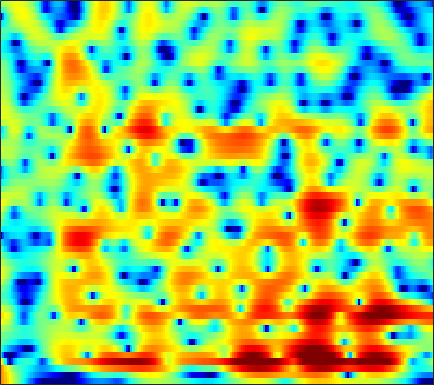

The file beside this chart, header and first rows:
8.3171, 7.5648, 6.4991, 5.3609, 4.4606, 3.1977, 1.8606, 0.81276, -0.64753, -2.1791, -3.7699, -4.9905, -6.6468, -8.3183, -9.5775, -11.247, -12.885, -14.113, -15.772, -17.474, -18.944, -19.704, -20.276, -20.585
8.413, 7.493, 6.236, 4.954, 3.984, 2.689, 1.4, 0.448, -0.7932, -1.995, -3.148, -3.978, -5.025, -6.003, -6.696, -7.582, -8.42, -9.007, -9.729, -10.38, -10.97, -11.4, -11.99, -12.6
8.601, 7.212, 5.373, 3.614, 2.396, 0.9545, -0.2292, -0.9587, -1.764, -2.442, -3.074, -3.536, -4.156, -4.809, -5.337, -6.088, -6.853, -7.363, -7.852, -8.031, -7.862, -7.524, -6.89, -6.148
4.338, 1.151, -4.118, -11.82, -17.39, -11.61, -7.624, -5.85, -4.319, -3.441, -2.986, -2.839, -2.776, -2.921, -3.224, -3.999, -5.329, -6.792, -9.426, -11.62, -9.821, -7.078, -3.828, -1.252
-5.438, -9.302, -15.35, -23.39, -27.43, -20.3, -15.81, -13.41, -11, -9.446, -8.543, -8.072, -7.521, -6.868, -6.284, -5.438, -4.551, -3.911, -3.054, -2.127, -1.097, -0.2506, 0.9056, 2.037
-2.28, -3.738, -5.468, -6.902, -7.744, -8.598, -9.536, -10.32, -11.32, -12.48, -14.61, -17.76, -28.35, -21.61, -15.4, -10.71, -7.506, -5.601, -3.507, -1.8, -0.3835, 0.5414, 1.624, 2.583
-0.6403, -1.205, -1.936, -2.638, -3.132, -3.734, -4.355, -4.903, -5.645, -6.2, -6.481, -6.573, -6.534, -6.209, -5.736, -4.877, -3.885, -3.091, -2.032, -0.9895, -0.01015, 0.6637, 1.467, 2.17
-0.4849, -0.5822, -0.8126, -1.144, -1.432, -1.802, -2.107, -2.352, -2.729, -3.062, -3.241, -3.264, -3.179, -2.988, -2.765, -2.354, -1.841, -1.423, -0.8606, -0.3111, 0.2332, 0.6368, 1.155, 1.63
1.304, 1.134, 0.7767, 0.2978, -0.1594, -0.8563, -1.514, -1.946, -2.464, -2.932, -3.27, -3.376, -3.273, -2.961, -2.635, -2.138, -1.592, -1.178, -0.6498, -0.1692, 0.2505, 0.5281, 0.8715, 1.198
4.225, 3.782, 3.05, 2.152, 1.315, -0.1357, -1.885, -3.309, -5.335, -7.531, -9.114, -9.106, -7.633, -5.685, -4.332, -2.898, -1.818, -1.226, -0.634, -0.2448, -0.05524, -0.03792, -0.1228, -0.1838
5.553, 5.102, 4.294, 3.336, 2.473, 0.8882, -1.278, -3.13, -5.685, -8.406, -10.69, -10.68, -8.534, -6.181, -4.605, -2.869, -1.546, -0.8675, -0.3717, -0.3234, -0.7791, -1.59, -3.56, -7.236
2.67, 2.47, 1.914, 1.077, 0.4071, -0.6983, -2.342, -3.798, -5.622, -7.084, -8.25, -8.632, -8.272, -7.164, -6.198, -4.847, -3.474, -2.52, -1.483, -0.8931, -0.6755, -0.6667, -0.8447, -1.082
-1.081, -1.017, -1.312, -2.165, -2.951, -3.978, -5.44, -7.111, -9.907, -13.4, -18.7, -27.85, -24.36, -15.88, -12.32, -8.974, -6.569, -5.156, -3.521, -2.122, -0.9727, -0.2412, 0.6415, 1.471
-2.068, -2.162, -2.517, -3.351, -4.35, -5.669, -6.875, -8.017, -9.848, -11.48, -12.76, -13.25, -12.86, -11.88, -10.98, -9.439, -7.615, -6.35, -4.816, -3.349, -1.868, -0.8379, 0.4167, 1.575
-0.3842, -0.8961, -1.776, -2.849, -4.095, -6.183, -8.097, -9.524, -11.67, -13.37, -13.98, -13.81, -13.29, -12.4, -11.65, -10.72, -9.678, -8.647, -6.976, -5.201, -3.38, -2.023, -0.3274, 1.207
2.298, 1.528, 0.2037, -1.263, -2.568, -5.09, -8.332, -11.15, -16.7, -27.52, -21.78, -17.44, -14.89, -14.02, -13.96, -14.72, -16.76, -17.68, -14.5, -9.692, -5.854, -3.568, -1.096, 0.9004
4.002, 3.286, 2.092, 0.7698, -0.1655, -1.778, -3.66, -4.866, -6.391, -7.638, -8.341, -8.664, -8.816, -9.114, -9.634, -10.4, -11.09, -11.22, -9.584, -6.897, -4.269, -2.483, -0.4314, 1.187
3.647, 3.065, 2.181, 1.101, 0.4139, -0.4323, -1.461, -2.154, -2.888, -3.522, -4.003, -4.332, -4.568, -4.627, -4.707, -4.653, -4.289, -3.944, -3.287, -2.324, -1.287, -0.4958, 0.5334, 1.437
2.14, 1.505, 0.74, -0.1524, -0.8734, -1.535, -2.106, -2.558, -2.959, -3.211, -3.357, -3.362, -3.373, -3.288, -3.102, -2.853, -2.534, -2.166, -1.632, -1.062, -0.3866, 0.1474, 0.8241, 1.466
0.2008, -0.7448, -1.898, -2.935, -3.901, -4.955, -5.316, -5.404, -5.335, -5.031, -4.658, -4.33, -3.991, -3.747, -3.483, -3.119, -2.832, -2.539, -2.029, -1.5, -0.8914, -0.3636, 0.3825, 1.16
-2.012, -3.314, -5.565, -7.702, -9.898, -14.05, -15.36, -13.12, -10.14, -8.047, -6.665, -6.091, -5.527, -5.199, -5.205, -5.126, -4.883, -4.727, -4.426, -3.921, -3.365, -2.895, -1.98, -0.7282
-5.528, -6.062, -7.549, -8.501, -9.41, -12.14, -11.94, -10.94, -9.136, -7.582, -6.711, -6.613, -7.014, -7.888, -9.081, -10.82, -11.17, -10.55, -9.563, -8.867, -9.059, -9.959, -11.08, -8.511
-15.57, -10.85, -7.513, -6.994, -6.138, -5.756, -5.678, -5.356, -5.204, -5.109, -5.359, -5.682, -6.917, -8.907, -10.91, -15.5, -16.94, -14.8, -11.16, -9.412, -8.903, -8.931, -9.029, -6.902
-4.494, -4.8, -4.736, -4.385, -4.649, -4.287, -4.333, -4.365, -4.245, -4.292, -4.438, -4.615, -4.964, -5.468, -5.777, -6.172, -6.185, -5.916, -5.405, -4.574, -3.733, -3.058, -2.038, -0.8033
-0.9965, -1.686, -2.941, -3.47, -4.271, -4.897, -5.12, -5.217, -4.966, -4.599, -4.176, -3.971, -3.559, -3.343, -3.205, -2.877, -2.694, -2.371, -1.958, -1.441, -0.8159, -0.3548, 0.38, 1.118
1.039, 0.03606, -1.949, -4.149, -5.923, -9.381, -10.84, -9.938, -7.717, -5.555, -3.93, -3.037, -2.206, -1.605, -1.343, -0.9966, -0.7207, -0.5315, -0.1606, 0.2007, 0.6596, 1.022, 1.519, 1.986
3.494, 2.457, 0.8504, -1.632, -3.44, -7.022, -8.782, -7.92, -5.263, -2.994, -1.539, -0.7475, -0.1937, -0.01292, -0.004143, -0.3614, -0.5942, -0.7936, -0.7932, -0.3793, 0.2246, 0.7959, 1.428, 1.901
4.41, 3.866, 3.357, 2.424, 1.945, 1.287, 0.9067, 0.861, 0.9528, 1.17, 1.322, 1.217, 0.8999, 0.1163, -0.7808, -2.578, -5.341, -7.878, -10.17, -7.477, -4.136, -2.328, -0.6882, 0.1769
2.357, 2.411, 2.538, 2.586, 2.486, 2.546, 2.437, 2.411, 2.339, 2.158, 1.93, 1.582, 0.9887, 0.02603, -0.9456, -2.575, -4.776, -6.428, -7.723, -6.415, -4.213, -2.825, -1.55, -0.8541
-1.379, -0.5855, -0.1033, 0.6421, 0.876, 1.255, 1.465, 1.563, 1.63, 1.585, 1.439, 1.296, 0.9405, 0.5379, 0.1377, -0.3691, -0.8972, -1.134, -1.288, -1.145, -0.8371, -0.5595, -0.2446, -0.0799
-5.138, -4.147, -2.673, -1.849, -1.059, -0.551, -0.06018, 0.1378, 0.2792, 0.3729, 0.3504, 0.3591, 0.3291, 0.3582, 0.3759, 0.4023, 0.4853, 0.5383, 0.6957, 0.8226, 0.9597, 1.04, 1.136, 1.13
-8.343, -6.703, -4.782, -3.286, -2.534, -1.708, -1.363, -1.249, -1.328, -1.536, -1.676, -1.741, -1.494, -1.108, -0.6638, -0.06939, 0.526, 0.8948, 1.306, 1.635, 1.885, 2.02, 2.115, 2.147
-9.812, -6.574, -4.622, -2.656, -2.165, -1.538, -1.695, -2.111, -3.16, -4.893, -6.695, -7.763, -7.016, -4.893, -3.278, -1.423, -0.1124, 0.6677, 1.319, 1.775, 2.023, 2.14, 2.192, 2.279
-2.723, -2.066, -0.6634, -0.09458, 0.3081, 0.1984, -0.2961, -1.033, -2.643, -5.161, -8.779, -11.85, -9.989, -5.963, -3.61, -1.501, -0.1254, 0.5446, 1.022, 1.067, 0.7423, 0.3439, -0.2115, -0.542
1.557, 1.673, 1.844, 1.794, 1.867, 1.576, 1.204, 0.7136, -0.05923, -0.8877, -1.61, -1.914, -1.899, -1.586, -1.046, -0.5392, -0.0633, -0.01103, -0.13, -0.8118, -2.104, -3.682, -7.062, -13.6
2.226, 2.255, 1.917, 1.955, 1.704, 1.572, 1.243, 0.9183, 0.4494, -0.0626, -0.5763, -0.7945, -1.117, -1.129, -1.191, -1.007, -0.9539, -0.9372, -1.18, -1.648, -2.419, -3.278, -4.573, -5.602
1.332, 1.064, 1.127, 1.293, 1.333, 1.386, 1.151, 0.9152, 0.333, -0.4436, -1.359, -2.062, -2.752, -2.98, -2.914, -2.414, -1.867, -1.398, -1.02, -0.7796, -0.7577, -0.8088, -0.878, -0.855
-3.534, -3.577, -1.33, 0.2313, 1.436, 2.068, 2.286, 2.067, 1.27, -0.1782, -2.313, -4.808, -8.923, -11.58, -8.507, -4.922, -2.261, -1.052, 0.1846, 0.8505, 1.187, 1.346, 1.411, 1.453
-5.55, -4.799, -1.7, 1.074, 2.116, 3.139, 3.469, 3.269, 2.619, 1.405, -0.3029, -2.029, -4.284, -5.193, -4.394, -2.479, -0.8834, 0.02462, 0.7299, 0.9724, 0.8947, 0.6293, 0.1776, -0.2295
2.239, 1.968, 2.286, 2.725, 2.795, 3.051, 2.977, 2.757, 2.312, 1.711, 0.9782, 0.4181, -0.1207, -0.5366, -0.5497, -0.509, -0.4686, -0.4321, -0.7746, -1.442, -2.649, -4.087, -6.73, -10.1
3.404, 3.312, 3.292, 3.023, 2.926, 2.59, 2.153, 1.825, 1.278, 0.7594, 0.2026, -0.06028, -0.3914, -0.6351, -0.6784, -0.7998, -0.9114, -1.075, -1.514, -2.233, -3.422, -4.712, -6.927, -9.368
3.258, 3.344, 3.042, 2.623, 2.298, 1.538, 0.6892, -0.03198, -1.043, -2.022, -2.701, -2.981, -3.094, -2.795, -2.604, -2.192, -1.824, -1.682, -1.489, -1.508, -1.644, -1.759, -1.96, -1.969
2.749, 2.698, 2.355, 1.852, 1.125, -0.03245, -1.536, -3.045, -5.393, -8.202, -10.58, -11.22, -9.712, -7.678, -6.35, -4.871, -3.753, -3.01, -2.187, -1.471, -0.8137, -0.3524, 0.2354, 0.8165
2.074, 1.925, 1.665, 0.9915, 0.1515, -1.15, -2.981, -4.707, -7.704, -11.8, -16.54, -17.52, -14.13, -11.11, -9.383, -7.856, -6.497, -5.542, -4.36, -3.077, -1.818, -0.9279, 0.2477, 1.299
1.527, 1.498, 1.146, 0.4034, -0.2182, -1.339, -2.787, -3.957, -5.648, -7.321, -8.692, -9.569, -10.19, -10.56, -10.93, -11.21, -11.14, -10.66, -8.989, -6.784, -4.551, -2.97, -1.091, 0.5444
1.225, 1.144, 0.6282, -0.0475, -0.6015, -1.669, -2.814, -3.736, -5.01, -6.219, -7.467, -8.364, -9.602, -11.15, -12.85, -16.1, -23.58, -35.12, -17.21, -11.13, -7.234, -4.986, -2.533, -0.4595
0.9731, 0.6319, 0.06683, -0.6542, -1.458, -2.686, -3.988, -5.023, -6.377, -7.554, -8.468, -8.889, -9.492, -10.22, -10.71, -11.54, -12.14, -12.01, -10.75, -8.909, -6.866, -5.324, -3.32, -1.354
0.6897, 0.298, -0.2852, -1.271, -2.382, -3.994, -6.134, -8.151, -10.99, -13.18, -12.87, -11.7, -10.14, -9.012, -8.38, -7.94, -7.737, -7.579, -7.538, -7.596, -7.503, -7.073, -5.69, -3.421
-0.1899, -0.4544, -0.9068, -1.85, -2.965, -4.58, -6.85, -9.225, -13.33, -17.56, -15.22, -12.16, -9.069, -7.048, -6.055, -5.293, -5.045, -5.149, -5.978, -7.745, -11.54, -18.42, -18.13, -7.458
-2.786, -2.512, -2.83, -3.572, -4.171, -5.19, -6.321, -7.035, -7.739, -7.92, -7.435, -6.654, -5.497, -4.419, -3.774, -3.072, -2.704, -2.698, -2.966, -3.49, -4.044, -4.151, -3.459, -1.811
-4.66, -4.556, -5.004, -5.828, -6.496, -7.847, -8.983, -9.237, -8.736, -7.553, -6.097, -5.042, -3.763, -2.639, -1.917, -1.169, -0.6429, -0.3948, -0.153, -0.02531, 0.13, 0.3052, 0.6963, 1.257
-3.827, -4.242, -4.965, -6.31, -8.007, -11.76, -19.34, -29.38, -14.31, -8.777, -5.557, -3.804, -1.992, -0.6299, 0.139, 0.8995, 1.431, 1.722, 1.941, 2.037, 2.041, 2.009, 1.967, 1.939
-1.945, -2.2, -2.716, -3.51, -4.417, -5.591, -6.432, -6.415, -5.327, -3.578, -1.784, -0.5939, 0.6994, 1.667, 2.214, 2.728, 3.009, 3.084, 3.005, 2.773, 2.375, 1.987, 1.335, 0.5689
-1.801, -1.705, -1.666, -1.572, -1.453, -1.179, -0.8476, -0.5231, 0.07911, 0.797, 1.55, 2.048, 2.607, 2.997, 3.184, 3.256, 3.125, 2.882, 2.421, 1.759, 0.9059, 0.1192, -1.187, -2.884
-5.253, -4.582, -3.163, -1.721, -0.7024, 0.3423, 1.199, 1.749, 2.373, 2.877, 3.235, 3.413, 3.514, 3.452, 3.272, 2.865, 2.277, 1.723, 0.8552, -0.1673, -1.312, -2.282, -3.728, -5.449
-16.09, -9.09, -4.461, -1.625, -0.1648, 1.345, 2.465, 3.099, 3.687, 4.038, 4.171, 4.145, 3.915, 3.458, 2.951, 2.062, 0.926, -0.05429, -1.555, -3.091, -4.518, -5.395, -6.274, -6.933
-3.335, -2.481, -0.9661, 0.5215, 1.505, 2.593, 3.397, 3.824, 4.184, 4.31, 4.222, 4, 3.497, 2.73, 1.971, 0.6761, -1.021, -2.623, -5.372, -8.985, -13.12, -14.31, -12.24, -10.03
0.5133, 0.9109, 1.595, 2.282, 2.782, 3.279, 3.612, 3.748, 3.792, 3.653, 3.324, 2.942, 2.274, 1.413, 0.6314, -0.6272, -2.195, -3.665, -6.087, -9.15, -12.37, -13.21, -11.39, -9.146
